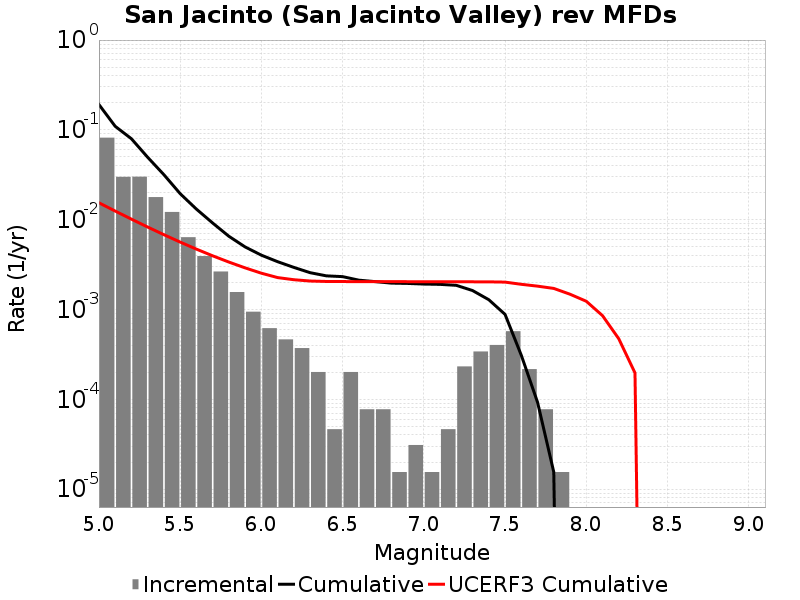

Values plotted in this chart, from the file beside it:
Magnitude, Incremental Rate, Cumulative Rate, UCERF3 Cumulative Rate
5.05, 0.08183, 0.1914, 0.01542
5.15, 0.02998, 0.1096, 0.01247
5.25, 0.03011, 0.07961, 0.01013
5.35, 0.01783, 0.0495, 0.008277
5.45, 0.01218, 0.03167, 0.006802
5.55, 0.006378, 0.01949, 0.00563
5.65, 0.003932, 0.01311, 0.004699
5.75, 0.002647, 0.009179, 0.00396
5.85, 0.001563, 0.006532, 0.003372
5.95, 9.442617E-4, 0.004969, 0.002906
6.05, 6.19188E-4, 0.004025, 0.002535
6.15, 4.64391E-4, 0.003406, 0.002265
6.25, 3.715128E-4, 0.002941, 0.002145
6.35, 2.012361E-4, 0.00257, 0.002074
6.45, 4.64391E-5, 0.002368, 0.002051
6.55, 2.012361E-4, 0.002322, 0.002047
6.65, 7.73985E-5, 0.002121, 0.002043
6.75, 7.73985E-5, 0.002043, 0.002042
6.85, 1.54797E-5, 0.001966, 0.002041
6.95, 3.09594E-5, 0.00195, 0.002039
7.05, 1.54797E-5, 0.001919, 0.002038
7.15, 4.64391E-5, 0.001904, 0.002037
7.25, 2.321955E-4, 0.001858, 0.002035
7.35, 3.405534E-4, 0.001625, 0.002033
7.45, 4.024722E-4, 0.001285, 0.002031
7.55, 5.727489E-4, 8.823429E-4, 0.002017
7.65, 2.167158E-4, 3.09594E-4, 0.001907
7.75, 7.73985E-5, 9.28782E-5, 0.001819
7.85, 1.54797E-5, 1.54797E-5, 0.001716
7.95, 0.0, 0.0, 0.001479
8.05, 0.0, 0.0, 0.001235
8.15, 0.0, 0.0, 8.543919E-4
8.25, 0.0, 0.0, 4.7260374E-4
8.35, 0.0, 0.0, 1.9667334E-4
8.45, 0.0, 0.0, 0.0
8.55, 0.0, 0.0, 0.0
8.65, 0.0, 0.0, 0.0
8.75, 0.0, 0.0, 0.0
8.85, 0.0, 0.0, 0.0
8.95, 0.0, 0.0, 0.0
9.05, 0.0, 0.0, 0.0
